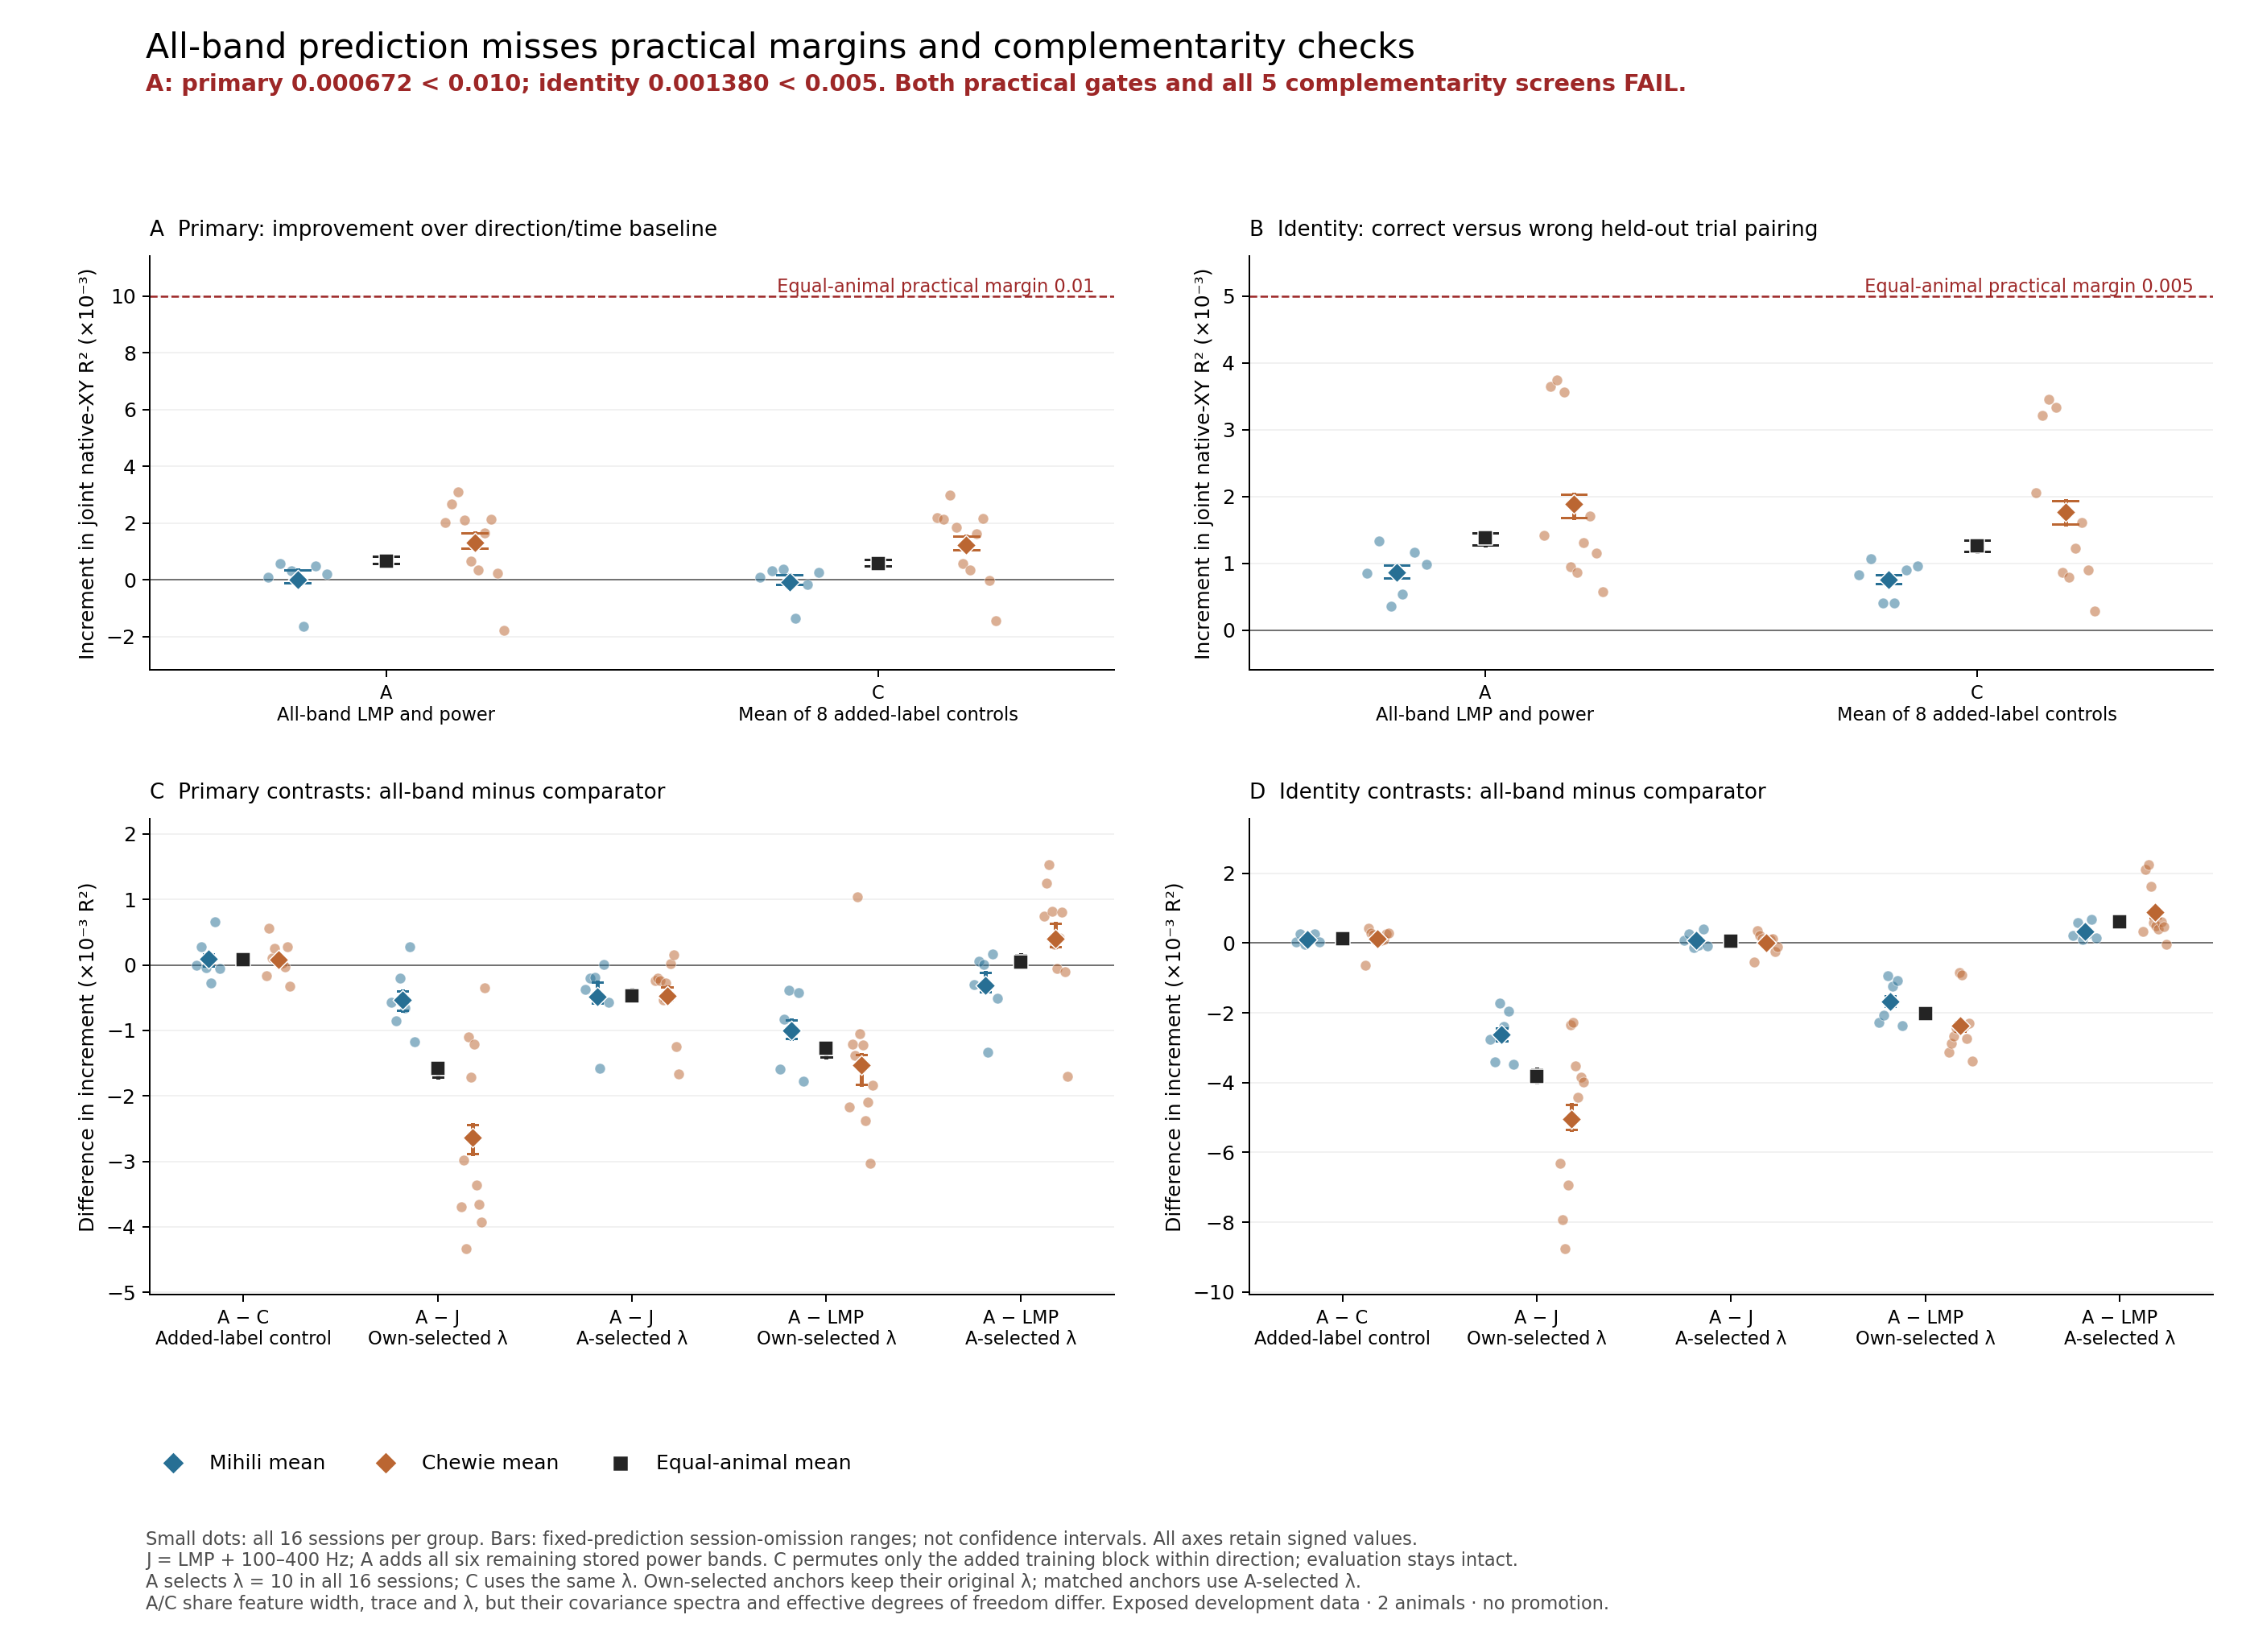

Source data for this figure (header and first rows):
condition, metric, level, animal, session, excluded_session, value, omission_min, omission_max, source_summary, recipe_or_contrast
A: all-band LMP and power, delta_R2, session, Mihili, Mihili_20140217, , 9.483188865153697e-05, , , /oak/stanford/groups/russpold/users/ziji…, lmp_all_band_joint_ridge_v1
A: all-band LMP and power, delta_R2, session, Mihili, Mihili_20140218, , 0.0005918, , , /oak/stanford/groups/russpold/users/ziji…, lmp_all_band_joint_ridge_v1
A: all-band LMP and power, delta_R2, session, Mihili, Mihili_20140303, , 0.0003332, , , /oak/stanford/groups/russpold/users/ziji…, lmp_all_band_joint_ridge_v1
A: all-band LMP and power, delta_R2, session, Mihili, Mihili_20140304, , -0.00163, , , /oak/stanford/groups/russpold/users/ziji…, lmp_all_band_joint_ridge_v1
A: all-band LMP and power, delta_R2, session, Mihili, Mihili_20140306, , 0.000501, , , /oak/stanford/groups/russpold/users/ziji…, lmp_all_band_joint_ridge_v1
A: all-band LMP and power, delta_R2, session, Mihili, Mihili_20140307, , 0.0002199, , , /oak/stanford/groups/russpold/users/ziji…, lmp_all_band_joint_ridge_v1
A: all-band LMP and power, delta_R2, session, Chewie, Chewie_20160929, , 0.00204, , , /oak/stanford/groups/russpold/users/ziji…, lmp_all_band_joint_ridge_v1
A: all-band LMP and power, delta_R2, session, Chewie, Chewie_20161005, , 0.002693, , , /oak/stanford/groups/russpold/users/ziji…, lmp_all_band_joint_ridge_v1
A: all-band LMP and power, delta_R2, session, Chewie, Chewie_20161006, , 0.003092, , , /oak/stanford/groups/russpold/users/ziji…, lmp_all_band_joint_ridge_v1
A: all-band LMP and power, delta_R2, session, Chewie, Chewie_20161007, , 0.002113, , , /oak/stanford/groups/russpold/users/ziji…, lmp_all_band_joint_ridge_v1
A: all-band LMP and power, delta_R2, session, Chewie, Chewie_20161014, , 0.0006572, , , /oak/stanford/groups/russpold/users/ziji…, lmp_all_band_joint_ridge_v1
A: all-band LMP and power, delta_R2, session, Chewie, Chewie_20161021, , 0.0003635, , , /oak/stanford/groups/russpold/users/ziji…, lmp_all_band_joint_ridge_v1
A: all-band LMP and power, delta_R2, session, Chewie, Chewie_20150313, , 0.001658, , , /oak/stanford/groups/russpold/users/ziji…, lmp_all_band_joint_ridge_v1
A: all-band LMP and power, delta_R2, session, Chewie, Chewie_20150319, , 0.00215, , , /oak/stanford/groups/russpold/users/ziji…, lmp_all_band_joint_ridge_v1
A: all-band LMP and power, delta_R2, session, Chewie, Chewie_20150629, , 0.0002534, , , /oak/stanford/groups/russpold/users/ziji…, lmp_all_band_joint_ridge_v1
A: all-band LMP and power, delta_R2, session, Chewie, Chewie_20150630, , -0.001765, , , /oak/stanford/groups/russpold/users/ziji…, lmp_all_band_joint_ridge_v1
A: all-band LMP and power, delta_R2, mean, Mihili, all, , 1.844126312027547e-05, -9.623882997596932e-05, 0.0003481, /oak/stanford/groups/russpold/users/ziji…, lmp_all_band_joint_ridge_v1
A: all-band LMP and power, delta_R2, fixed_prediction_omission, Mihili, retained, Mihili_20140217, 3.163138014023169e-06, , , /oak/stanford/groups/russpold/users/ziji…, lmp_all_band_joint_ridge_v1
A: all-band LMP and power, delta_R2, fixed_prediction_omission, Mihili, retained, Mihili_20140218, -9.623882997596932e-05, , , /oak/stanford/groups/russpold/users/ziji…, lmp_all_band_joint_ridge_v1
A: all-band LMP and power, delta_R2, fixed_prediction_omission, Mihili, retained, Mihili_20140303, -4.450190221846539e-05, , , /oak/stanford/groups/russpold/users/ziji…, lmp_all_band_joint_ridge_v1
A: all-band LMP and power, delta_R2, fixed_prediction_omission, Mihili, retained, Mihili_20140304, 0.0003481, , , /oak/stanford/groups/russpold/users/ziji…, lmp_all_band_joint_ridge_v1
A: all-band LMP and power, delta_R2, fixed_prediction_omission, Mihili, retained, Mihili_20140306, -7.806840158184953e-05, , , /oak/stanford/groups/russpold/users/ziji…, lmp_all_band_joint_ridge_v1
A: all-band LMP and power, delta_R2, fixed_prediction_omission, Mihili, retained, Mihili_20140307, -2.1854244970886083e-05, , , /oak/stanford/groups/russpold/users/ziji…, lmp_all_band_joint_ridge_v1
A: all-band LMP and power, delta_R2, fixed_prediction_omission, Mihili, retained, Chewie_20160929, 1.844126312027547e-05, , , /oak/stanford/groups/russpold/users/ziji…, lmp_all_band_joint_ridge_v1
A: all-band LMP and power, delta_R2, fixed_prediction_omission, Mihili, retained, Chewie_20161005, 1.844126312027547e-05, , , /oak/stanford/groups/russpold/users/ziji…, lmp_all_band_joint_ridge_v1
A: all-band LMP and power, delta_R2, fixed_prediction_omission, Mihili, retained, Chewie_20161006, 1.844126312027547e-05, , , /oak/stanford/groups/russpold/users/ziji…, lmp_all_band_joint_ridge_v1
A: all-band LMP and power, delta_R2, fixed_prediction_omission, Mihili, retained, Chewie_20161007, 1.844126312027547e-05, , , /oak/stanford/groups/russpold/users/ziji…, lmp_all_band_joint_ridge_v1
A: all-band LMP and power, delta_R2, fixed_prediction_omission, Mihili, retained, Chewie_20161014, 1.844126312027547e-05, , , /oak/stanford/groups/russpold/users/ziji…, lmp_all_band_joint_ridge_v1
A: all-band LMP and power, delta_R2, fixed_prediction_omission, Mihili, retained, Chewie_20161021, 1.844126312027547e-05, , , /oak/stanford/groups/russpold/users/ziji…, lmp_all_band_joint_ridge_v1
A: all-band LMP and power, delta_R2, fixed_prediction_omission, Mihili, retained, Chewie_20150313, 1.844126312027547e-05, , , /oak/stanford/groups/russpold/users/ziji…, lmp_all_band_joint_ridge_v1
A: all-band LMP and power, delta_R2, fixed_prediction_omission, Mihili, retained, Chewie_20150319, 1.844126312027547e-05, , , /oak/stanford/groups/russpold/users/ziji…, lmp_all_band_joint_ridge_v1
A: all-band LMP and power, delta_R2, fixed_prediction_omission, Mihili, retained, Chewie_20150629, 1.844126312027547e-05, , , /oak/stanford/groups/russpold/users/ziji…, lmp_all_band_joint_ridge_v1
A: all-band LMP and power, delta_R2, fixed_prediction_omission, Mihili, retained, Chewie_20150630, 1.844126312027547e-05, , , /oak/stanford/groups/russpold/users/ziji…, lmp_all_band_joint_ridge_v1
A: all-band LMP and power, delta_R2, mean, Chewie, all, , 0.001326, 0.001129, 0.001669, /oak/stanford/groups/russpold/users/ziji…, lmp_all_band_joint_ridge_v1
A: all-band LMP and power, delta_R2, fixed_prediction_omission, Chewie, retained, Mihili_20140217, 0.001326, , , /oak/stanford/groups/russpold/users/ziji…, lmp_all_band_joint_ridge_v1
A: all-band LMP and power, delta_R2, fixed_prediction_omission, Chewie, retained, Mihili_20140218, 0.001326, , , /oak/stanford/groups/russpold/users/ziji…, lmp_all_band_joint_ridge_v1
A: all-band LMP and power, delta_R2, fixed_prediction_omission, Chewie, retained, Mihili_20140303, 0.001326, , , /oak/stanford/groups/russpold/users/ziji…, lmp_all_band_joint_ridge_v1
A: all-band LMP and power, delta_R2, fixed_prediction_omission, Chewie, retained, Mihili_20140304, 0.001326, , , /oak/stanford/groups/russpold/users/ziji…, lmp_all_band_joint_ridge_v1
A: all-band LMP and power, delta_R2, fixed_prediction_omission, Chewie, retained, Mihili_20140306, 0.001326, , , /oak/stanford/groups/russpold/users/ziji…, lmp_all_band_joint_ridge_v1
A: all-band LMP and power, delta_R2, fixed_prediction_omission, Chewie, retained, Mihili_20140307, 0.001326, , , /oak/stanford/groups/russpold/users/ziji…, lmp_all_band_joint_ridge_v1
A: all-band LMP and power, delta_R2, fixed_prediction_omission, Chewie, retained, Chewie_20160929, 0.001246, , , /oak/stanford/groups/russpold/users/ziji…, lmp_all_band_joint_ridge_v1
A: all-band LMP and power, delta_R2, fixed_prediction_omission, Chewie, retained, Chewie_20161005, 0.001174, , , /oak/stanford/groups/russpold/users/ziji…, lmp_all_band_joint_ridge_v1
A: all-band LMP and power, delta_R2, fixed_prediction_omission, Chewie, retained, Chewie_20161006, 0.001129, , , /oak/stanford/groups/russpold/users/ziji…, lmp_all_band_joint_ridge_v1
A: all-band LMP and power, delta_R2, fixed_prediction_omission, Chewie, retained, Chewie_20161007, 0.001238, , , /oak/stanford/groups/russpold/users/ziji…, lmp_all_band_joint_ridge_v1
A: all-band LMP and power, delta_R2, fixed_prediction_omission, Chewie, retained, Chewie_20161014, 0.0014, , , /oak/stanford/groups/russpold/users/ziji…, lmp_all_band_joint_ridge_v1
A: all-band LMP and power, delta_R2, fixed_prediction_omission, Chewie, retained, Chewie_20161021, 0.001432, , , /oak/stanford/groups/russpold/users/ziji…, lmp_all_band_joint_ridge_v1
A: all-band LMP and power, delta_R2, fixed_prediction_omission, Chewie, retained, Chewie_20150313, 0.001289, , , /oak/stanford/groups/russpold/users/ziji…, lmp_all_band_joint_ridge_v1
A: all-band LMP and power, delta_R2, fixed_prediction_omission, Chewie, retained, Chewie_20150319, 0.001234, , , /oak/stanford/groups/russpold/users/ziji…, lmp_all_band_joint_ridge_v1
A: all-band LMP and power, delta_R2, fixed_prediction_omission, Chewie, retained, Chewie_20150629, 0.001445, , , /oak/stanford/groups/russpold/users/ziji…, lmp_all_band_joint_ridge_v1
A: all-band LMP and power, delta_R2, fixed_prediction_omission, Chewie, retained, Chewie_20150630, 0.001669, , , /oak/stanford/groups/russpold/users/ziji…, lmp_all_band_joint_ridge_v1
A: all-band LMP and power, delta_R2, mean, Overall, all, , 0.000672, 0.0005739, 0.0008437, /oak/stanford/groups/russpold/users/ziji…, lmp_all_band_joint_ridge_v1
A: all-band LMP and power, delta_R2, fixed_prediction_omission, Overall, retained, Mihili_20140217, 0.0006644, , , /oak/stanford/groups/russpold/users/ziji…, lmp_all_band_joint_ridge_v1
A: all-band LMP and power, delta_R2, fixed_prediction_omission, Overall, retained, Mihili_20140218, 0.0006146, , , /oak/stanford/groups/russpold/users/ziji…, lmp_all_band_joint_ridge_v1
A: all-band LMP and power, delta_R2, fixed_prediction_omission, Overall, retained, Mihili_20140303, 0.0006405, , , /oak/stanford/groups/russpold/users/ziji…, lmp_all_band_joint_ridge_v1
A: all-band LMP and power, delta_R2, fixed_prediction_omission, Overall, retained, Mihili_20140304, 0.0008368, , , /oak/stanford/groups/russpold/users/ziji…, lmp_all_band_joint_ridge_v1
A: all-band LMP and power, delta_R2, fixed_prediction_omission, Overall, retained, Mihili_20140306, 0.0006237, , , /oak/stanford/groups/russpold/users/ziji…, lmp_all_band_joint_ridge_v1
A: all-band LMP and power, delta_R2, fixed_prediction_omission, Overall, retained, Mihili_20140307, 0.0006518, , , /oak/stanford/groups/russpold/users/ziji…, lmp_all_band_joint_ridge_v1
A: all-band LMP and power, delta_R2, fixed_prediction_omission, Overall, retained, Chewie_20160929, 0.0006323, , , /oak/stanford/groups/russpold/users/ziji…, lmp_all_band_joint_ridge_v1
A: all-band LMP and power, delta_R2, fixed_prediction_omission, Overall, retained, Chewie_20161005, 0.000596, , , /oak/stanford/groups/russpold/users/ziji…, lmp_all_band_joint_ridge_v1
A: all-band LMP and power, delta_R2, fixed_prediction_omission, Overall, retained, Chewie_20161006, 0.0005739, , , /oak/stanford/groups/russpold/users/ziji…, lmp_all_band_joint_ridge_v1
... 878 more rows
